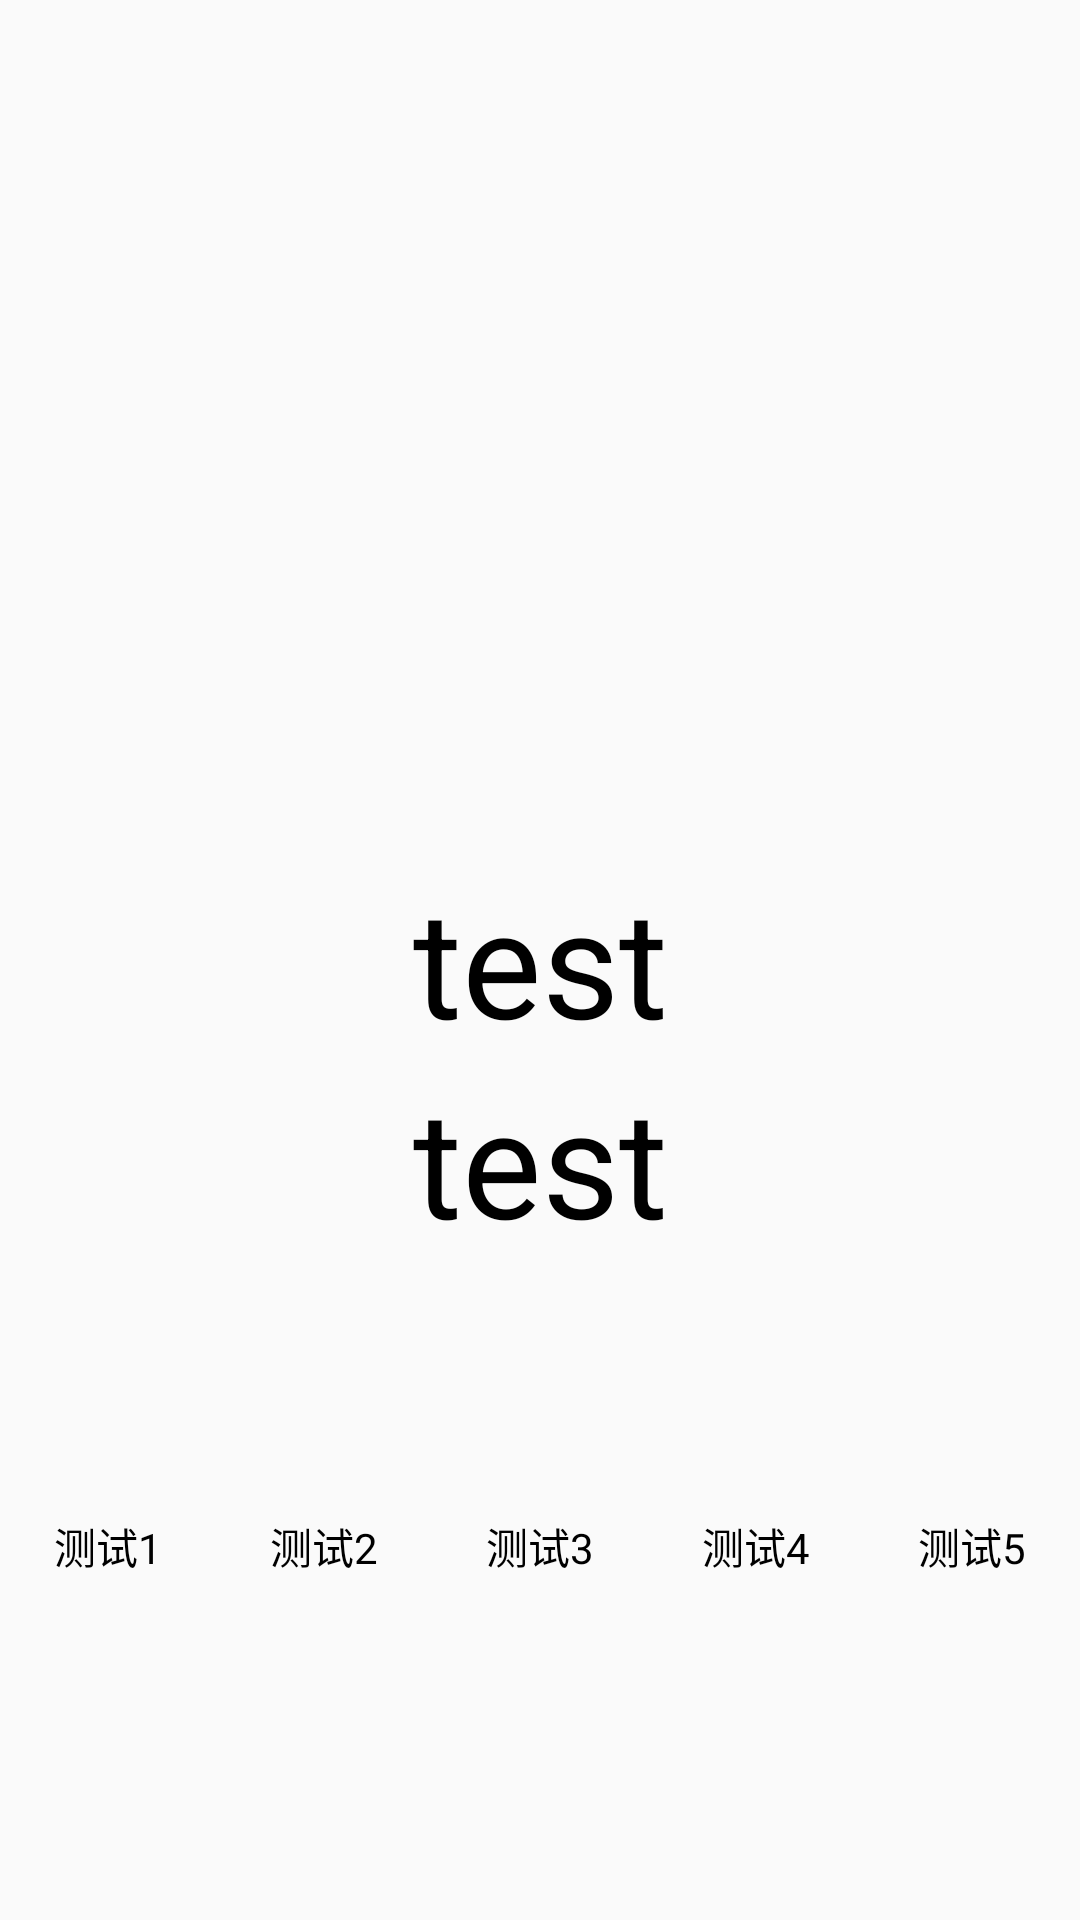

This screen was rendered from an Android layout file. Write that file and the resources it references.
<!-- AndroidManifest.xml: activity theme Theme.LXTFramework -->
<!-- res/layout/activity_main.xml -->
<?xml version="1.0" encoding="utf-8"?>
<androidx.constraintlayout.widget.ConstraintLayout xmlns:android="http://schemas.android.com/apk/res/android"
    xmlns:app="http://schemas.android.com/apk/res-auto"
    android:orientation="vertical"
    android:layout_width="match_parent"
    android:layout_height="match_parent">

    <LinearLayout
        android:layout_width="match_parent"
        android:layout_height="wrap_content"
        android:orientation="horizontal"
        android:visibility="visible"
        android:layout_marginTop="@dimen/dp_500"
        app:layout_constraintStart_toStartOf="parent"
        app:layout_constraintTop_toTopOf="parent">

        <TextView
            android:id="@+id/test_1"
            android:layout_width="0dp"
            android:layout_height="wrap_content"
            android:layout_weight="1"
            android:gravity="center"
            android:paddingTop="5dp"
            android:paddingBottom="5dp"
            android:text="测试1"
            android:textColor="@color/black" />

        <TextView
            android:id="@+id/test_2"
            android:layout_width="0dp"
            android:layout_height="wrap_content"
            android:layout_weight="1"
            android:gravity="center"
            android:paddingTop="5dp"
            android:paddingBottom="5dp"
            android:text="测试2"
            android:textColor="@color/black" />

        <TextView
            android:id="@+id/test_3"
            android:layout_width="0dp"
            android:layout_height="wrap_content"
            android:layout_weight="1"
            android:gravity="center"
            android:paddingTop="5dp"
            android:paddingBottom="5dp"
            android:text="测试3"
            android:textColor="@color/black" />

        <TextView
            android:id="@+id/test_4"
            android:layout_width="0dp"
            android:layout_height="wrap_content"
            android:layout_weight="1"
            android:gravity="center"
            android:paddingTop="5dp"
            android:paddingBottom="5dp"
            android:text="测试4"
            android:textColor="@color/black" />

        <TextView
            android:id="@+id/test_5"
            android:layout_width="0dp"
            android:layout_height="wrap_content"
            android:layout_weight="1"
            android:gravity="center"
            android:paddingTop="5dp"
            android:paddingBottom="5dp"
            android:text="测试5"
            android:textColor="@color/black" />
    </LinearLayout>

    <TextView
        android:id="@+id/text"
        android:layout_width="wrap_content"
        android:layout_height="wrap_content"
        android:text="test"
        android:textColor="@color/black"
        android:textSize="@dimen/dp_50"
        app:layout_constraintBottom_toBottomOf="parent"
        app:layout_constraintEnd_toEndOf="parent"
        app:layout_constraintStart_toStartOf="parent"
        app:layout_constraintTop_toTopOf="parent" />

    <TextView
        android:id="@+id/text2"
        android:layout_width="wrap_content"
        android:layout_height="wrap_content"
        android:text="test"
        android:textColor="@color/black"
        android:textSize="@dimen/dp_50"
        app:layout_constraintEnd_toEndOf="@+id/text"
        app:layout_constraintTop_toBottomOf="@+id/text" />
</androidx.constraintlayout.widget.ConstraintLayout>
<!-- resources referenced by this layout -->
<resources>
  <color name="black">#FF000000</color>
  <dimen name="dp_50">50dp</dimen>
  <dimen name="dp_500">500dp</dimen>
  <style name="Theme.LXTFramework" parent="Theme.MaterialComponents.DayNight.NoActionBar.Bridge">
          
          <item name="colorPrimary">@color/purple_500</item>
          <item name="colorPrimaryVariant">@color/purple_700</item>
          <item name="colorOnPrimary">@color/white</item>
          
          <item name="colorSecondary">@color/teal_200</item>
          <item name="colorSecondaryVariant">@color/teal_700</item>
          <item name="colorOnSecondary">@color/black</item>
          
  
          <item name="android:statusBarColor" tools:targetApi="l">#8A8A8A</item>
          
      </style>
  <color name="purple_500">#FF6200EE</color>
  <color name="purple_700">#FF3700B3</color>
  <color name="white">#FFFFFFFF</color>
  <color name="teal_200">#FF03DAC5</color>
  <color name="teal_700">#FF018786</color>
</resources>
